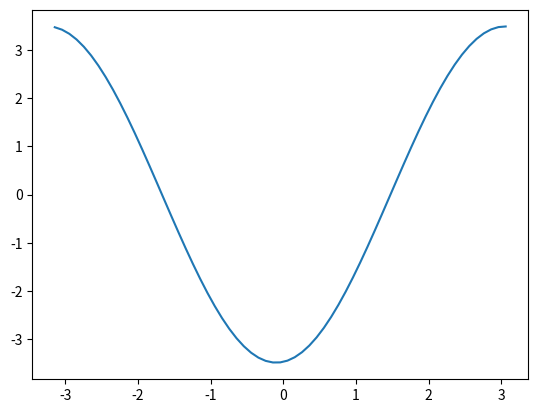

Generate this figure with matplotlib:
import numpy as np
from matplotlib import pyplot

thf = np.arange(-np.pi,np.pi,.1)
thi = np.pi/2
Kx = 10
Ky = 10
r = 0.56
ax = 0.06
ay = 0.06

dEdth = r*(Kx*(r*np.cos(thi)+ax)*np.sin(thf)-Ky*(r*np.sin(thi)+ay)*np.cos(thf))+r*r*((Ky-Kx)*np.sin(thf)*np.cos(thf))

pyplot.plot(thf,dEdth)
pyplot.show()
